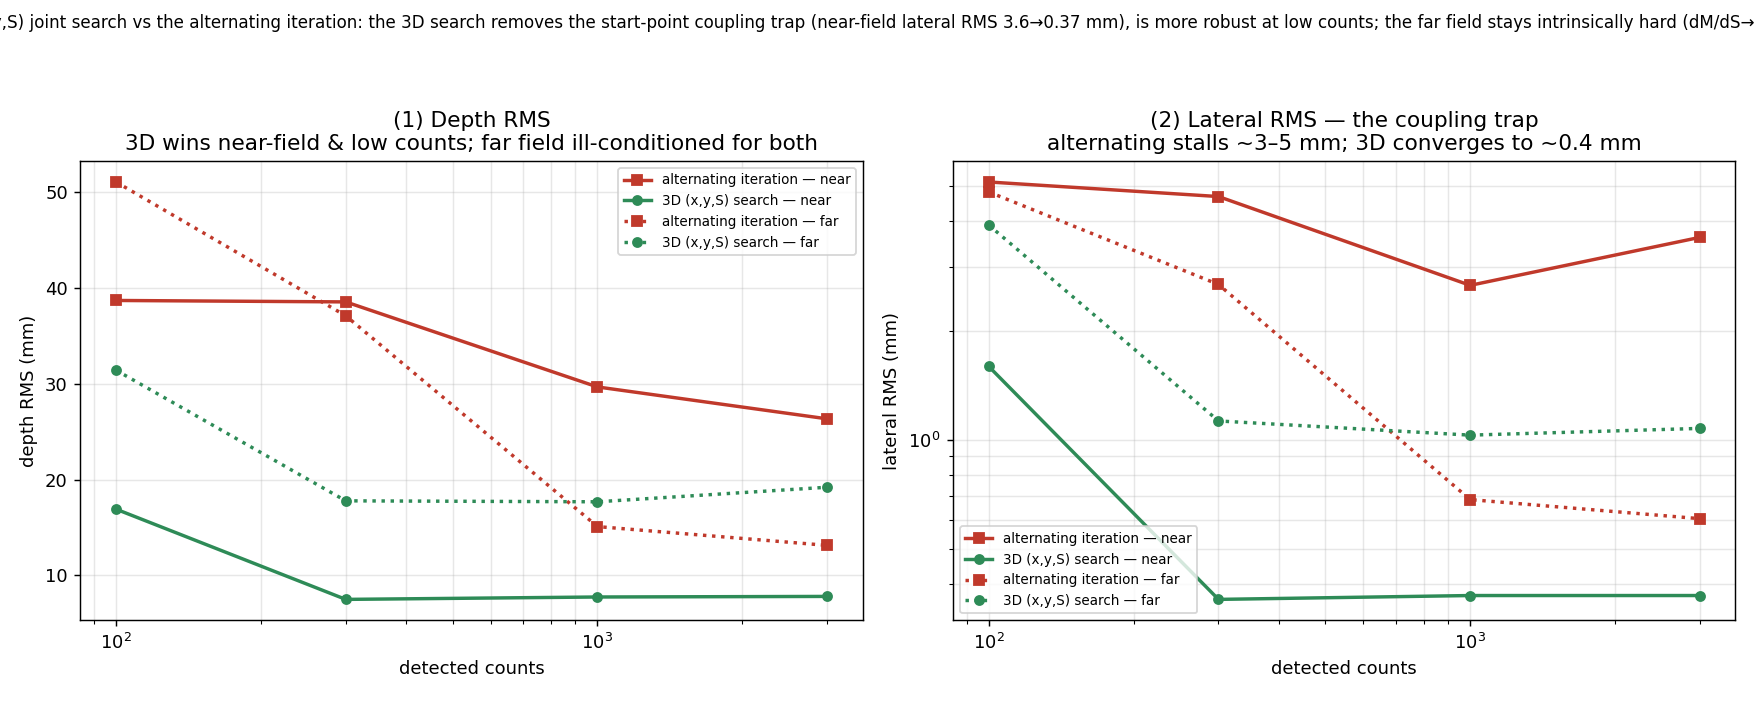

The table this chart was drawn from, first rows:
method, scenario, true_x_mm, true_y_mm, true_s_mm, counts, depth_bias_mm, depth_rms_mm, lateral_rms_mm
alternating, offaxis_near, 5.0, 0.0, 60.0, 100, 21.37, 38.70, 5.139
3d, offaxis_near, 5.0, 0.0, 60.0, 100, 10.76, 16.91, 1.593
alternating, offaxis_near, 5.0, 0.0, 60.0, 300, 15.33, 38.55, 4.685
3d, offaxis_near, 5.0, 0.0, 60.0, 300, 7.45, 7.49, 0.363
alternating, offaxis_near, 5.0, 0.0, 60.0, 1000, 10.76, 29.67, 2.666
3d, offaxis_near, 5.0, 0.0, 60.0, 1000, 7.73, 7.74, 0.372
alternating, offaxis_near, 5.0, 0.0, 60.0, 3000, -0.00, 26.34, 3.616
3d, offaxis_near, 5.0, 0.0, 60.0, 3000, 7.80, 7.80, 0.372
alternating, offaxis_far, 5.0, 0.0, 150.0, 100, -34.53, 51.07, 4.824
3d, offaxis_far, 5.0, 0.0, 150.0, 100, -17.96, 31.42, 3.909
alternating, offaxis_far, 5.0, 0.0, 150.0, 300, -22.75, 37.10, 2.681
3d, offaxis_far, 5.0, 0.0, 150.0, 300, -14.04, 17.78, 1.127
alternating, offaxis_far, 5.0, 0.0, 150.0, 1000, -10.03, 15.09, 0.684
3d, offaxis_far, 5.0, 0.0, 150.0, 1000, -16.33, 17.68, 1.030
alternating, offaxis_far, 5.0, 0.0, 150.0, 3000, -10.80, 13.13, 0.606
3d, offaxis_far, 5.0, 0.0, 150.0, 3000, -18.70, 19.20, 1.075
